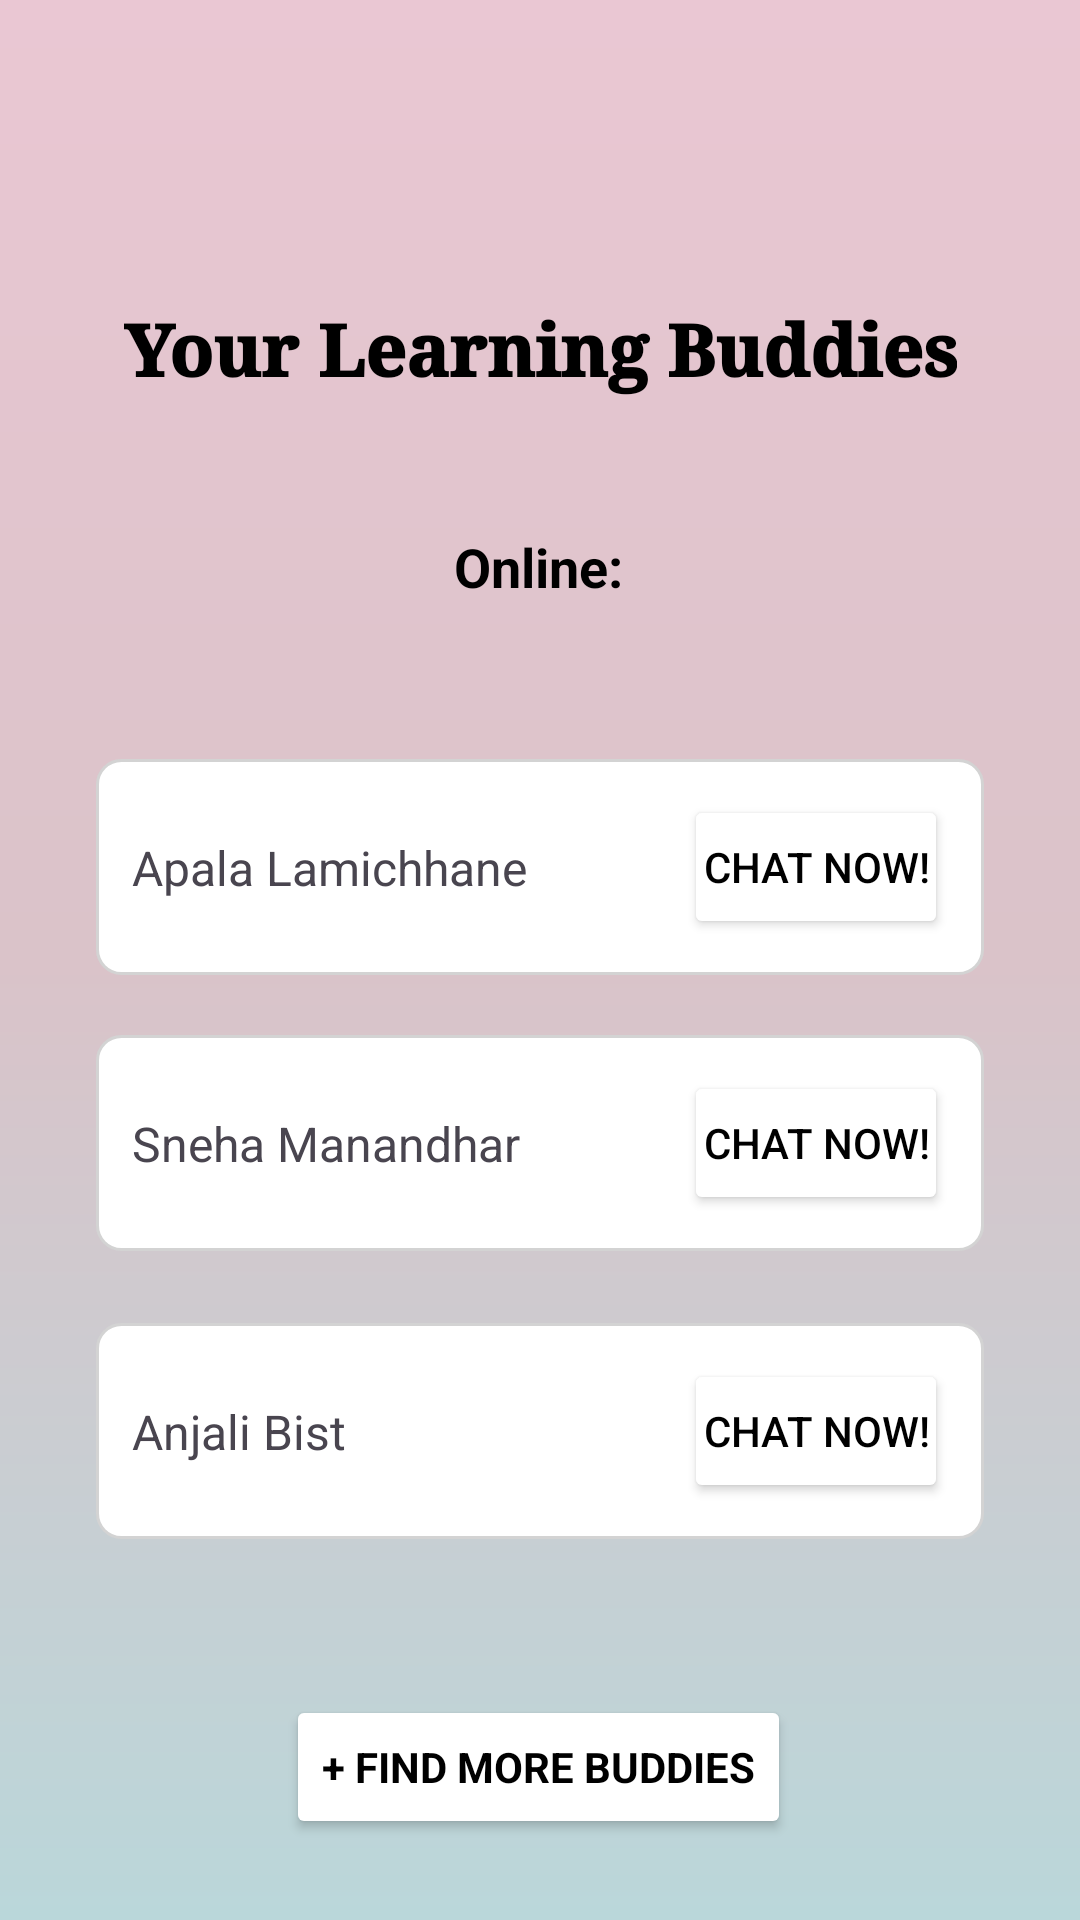

Android layout source for this screen:
<!-- AndroidManifest.xml: application theme Theme.LearnMates -->
<!-- res/layout/activity_message.xml -->
<?xml version="1.0" encoding="utf-8"?>
<androidx.constraintlayout.widget.ConstraintLayout
    xmlns:android="http://schemas.android.com/apk/res/android"
    xmlns:app="http://schemas.android.com/apk/res-auto"
    xmlns:tools="http://schemas.android.com/tools"
    android:layout_width="match_parent"
    android:layout_height="match_parent"
    android:id="@+id/main"
    android:background="@drawable/gradient_background"
    tools:context=".ui.activity.MessageActivity">

    
    <TextView
        android:id="@+id/titleText"
        android:layout_width="wrap_content"
        android:layout_height="wrap_content"
        android:text="Your Learning Buddies"
        android:textSize="24sp"
        android:fontFamily="serif"
        android:gravity="center"
        android:textColor="@color/black"
        android:textFontWeight="900"
        app:layout_constraintTop_toTopOf="parent"
        app:layout_constraintStart_toStartOf="parent"
        app:layout_constraintEnd_toEndOf="parent"
        android:layout_marginTop="100dp" />


    <TextView
        android:id="@+id/onlineText"
        android:layout_width="wrap_content"
        android:layout_height="wrap_content"
        android:layout_marginTop="44dp"
        android:fontFamily="sans-serif"
        android:text="Online:"
        android:textColor="@color/black"
        android:textFontWeight="700"
        android:textSize="18sp"
        app:layout_constraintEnd_toEndOf="parent"
        app:layout_constraintHorizontal_bias="0.498"
        app:layout_constraintStart_toStartOf="parent"
        app:layout_constraintTop_toBottomOf="@id/titleText" />

    <androidx.constraintlayout.widget.ConstraintLayout
        android:id="@+id/buddy1Layout"
        android:layout_width="0dp"
        android:layout_height="wrap_content"
        android:layout_marginStart="32dp"
        android:layout_marginTop="52dp"
        android:layout_marginEnd="32dp"
        android:background="@drawable/rounded_background"
        android:padding="12dp"
        app:layout_constraintEnd_toEndOf="parent"
        app:layout_constraintHorizontal_bias="0.0"
        app:layout_constraintStart_toStartOf="parent"
        app:layout_constraintTop_toBottomOf="@id/onlineText">

        <TextView
            android:id="@+id/buddy1Name"
            android:layout_width="0dp"
            android:layout_height="wrap_content"
            android:layout_marginEnd="8dp"
            android:fontFamily="sans-serif"
            android:text="Apala Lamichhane"
            android:textSize="16sp"
            app:layout_constraintBottom_toBottomOf="parent"
            app:layout_constraintEnd_toStartOf="@id/buddy1Chat"
            app:layout_constraintStart_toStartOf="parent"
            app:layout_constraintTop_toTopOf="parent" />

        <Button
            android:id="@+id/buddy1Chat"
            android:layout_width="wrap_content"
            android:layout_height="wrap_content"
            android:backgroundTint="@color/green"
            android:padding="4dp"
            android:text="Chat Now!"
            android:textColor="@android:color/black"
            android:textSize="14sp"
            app:layout_constraintBottom_toBottomOf="parent"
            app:layout_constraintEnd_toEndOf="parent"
            app:layout_constraintTop_toTopOf="parent" />
    </androidx.constraintlayout.widget.ConstraintLayout>

    <androidx.constraintlayout.widget.ConstraintLayout
        android:id="@+id/buddy2Layout"
        android:layout_width="0dp"
        android:layout_height="wrap_content"
        android:layout_marginStart="32dp"
        android:layout_marginTop="20dp"
        android:layout_marginEnd="32dp"
        android:background="@drawable/rounded_background"
        android:padding="12dp"
        app:layout_constraintEnd_toEndOf="parent"
        app:layout_constraintHorizontal_bias="0.0"
        app:layout_constraintStart_toStartOf="parent"
        app:layout_constraintTop_toBottomOf="@id/buddy1Layout">

        <TextView
            android:id="@+id/buddy2Name"
            android:layout_width="0dp"
            android:layout_height="wrap_content"
            android:layout_marginEnd="8dp"
            android:fontFamily="sans-serif"
            android:text="Sneha Manandhar"
            android:textSize="16sp"
            app:layout_constraintBottom_toBottomOf="parent"
            app:layout_constraintEnd_toStartOf="@id/buddy2Chat"
            app:layout_constraintStart_toStartOf="parent"
            app:layout_constraintTop_toTopOf="parent" />

        <Button
            android:id="@+id/buddy2Chat"
            android:layout_width="wrap_content"
            android:layout_height="wrap_content"
            android:backgroundTint="@color/green"
            android:padding="4dp"
            android:text="Chat Now!"
            android:textColor="@android:color/black"
            android:textSize="14sp"
            app:layout_constraintBottom_toBottomOf="parent"
            app:layout_constraintEnd_toEndOf="parent"
            app:layout_constraintTop_toTopOf="parent" />
    </androidx.constraintlayout.widget.ConstraintLayout>

    <androidx.constraintlayout.widget.ConstraintLayout
        android:id="@+id/buddy3Layout"
        android:layout_width="0dp"
        android:layout_height="wrap_content"
        android:layout_marginStart="32dp"
        android:layout_marginTop="24dp"
        android:layout_marginEnd="32dp"
        android:background="@drawable/rounded_background"
        android:padding="12dp"
        app:layout_constraintEnd_toEndOf="parent"
        app:layout_constraintHorizontal_bias="0.0"
        app:layout_constraintStart_toStartOf="parent"
        app:layout_constraintTop_toBottomOf="@id/buddy2Layout">

        <TextView
            android:id="@+id/buddy3Name"
            android:layout_width="0dp"
            android:layout_height="wrap_content"
            android:layout_marginEnd="8dp"
            android:fontFamily="sans-serif"
            android:text="Anjali Bist"
            android:textSize="16sp"
            app:layout_constraintBottom_toBottomOf="parent"
            app:layout_constraintEnd_toStartOf="@id/buddy3Chat"
            app:layout_constraintStart_toStartOf="parent"
            app:layout_constraintTop_toTopOf="parent" />

        <Button
            android:id="@+id/buddy3Chat"
            android:layout_width="wrap_content"
            android:layout_height="wrap_content"
            android:backgroundTint="@color/green"
            android:padding="4dp"
            android:text="Chat Now!"
            android:textColor="@android:color/black"
            android:textSize="14sp"
            app:layout_constraintBottom_toBottomOf="parent"
            app:layout_constraintEnd_toEndOf="parent"
            app:layout_constraintTop_toTopOf="parent" />
    </androidx.constraintlayout.widget.ConstraintLayout>

    <Button

        android:id="@+id/findMoreBuddies"
        android:layout_width="wrap_content"
        android:layout_height="wrap_content"
        android:layout_marginTop="52dp"
        android:fontFamily="sans-serif"
        android:backgroundTint="@color/green"
        android:text="+ FIND MORE BUDDIES"
        android:textSize="14sp"
        android:textStyle="bold"
        android:textColor="@color/black"
        app:layout_constraintEnd_toEndOf="parent"
        app:layout_constraintHorizontal_bias="0.498"
        app:layout_constraintStart_toStartOf="parent"
        app:layout_constraintTop_toBottomOf="@id/buddy3Layout" />

</androidx.constraintlayout.widget.ConstraintLayout>
<!-- resources referenced by this layout -->
<resources>
  <color name="black">#FF000000</color>
  <!-- drawable gradient_background (drawable) -->
  <?xml version="1.0" encoding="utf-8"?>
  <shape xmlns:android="http://schemas.android.com/apk/res/android"
      android:shape="rectangle">
      <gradient
          android:startColor="#EAC7D3"
          android:centerColor="#DAC3C9"
          android:endColor="#BAD7DA"
          android:angle="270" /> 
  </shape>
  <!-- drawable rounded_background (drawable) -->
  <shape xmlns:android="http://schemas.android.com/apk/res/android">
      <corners android:radius="8dp" />
      <solid android:color="#FFFFFF" />
      <stroke android:width="1dp" android:color="#D3D3D3" />
  </shape>
  <style name="Theme.LearnMates" parent="Base.Theme.LearnMates" />
  <style name="Base.Theme.LearnMates" parent="Theme.Material3.DayNight.NoActionBar">
          
          
      </style>
</resources>
